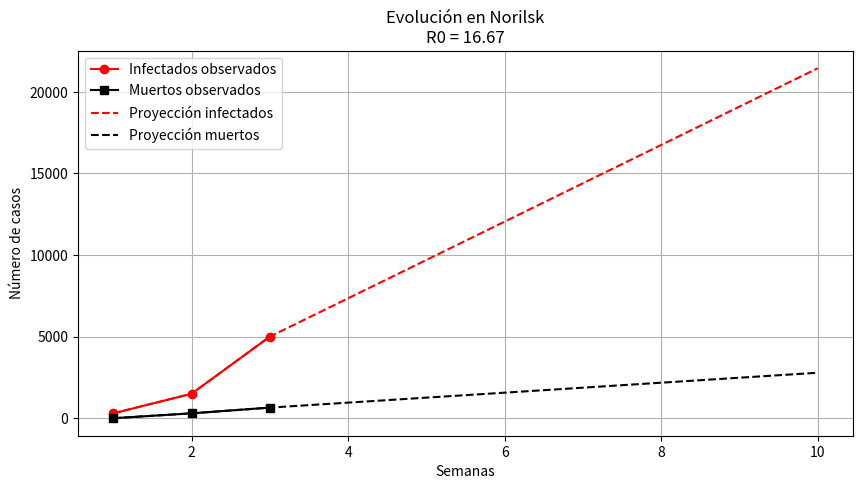
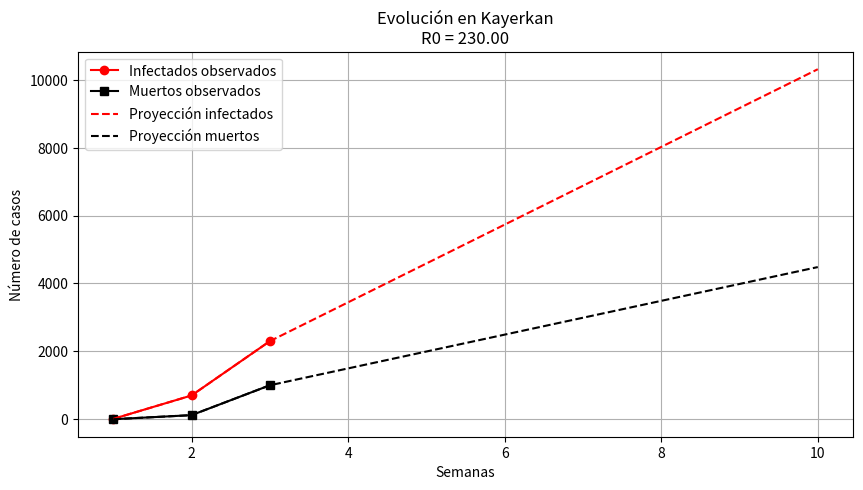
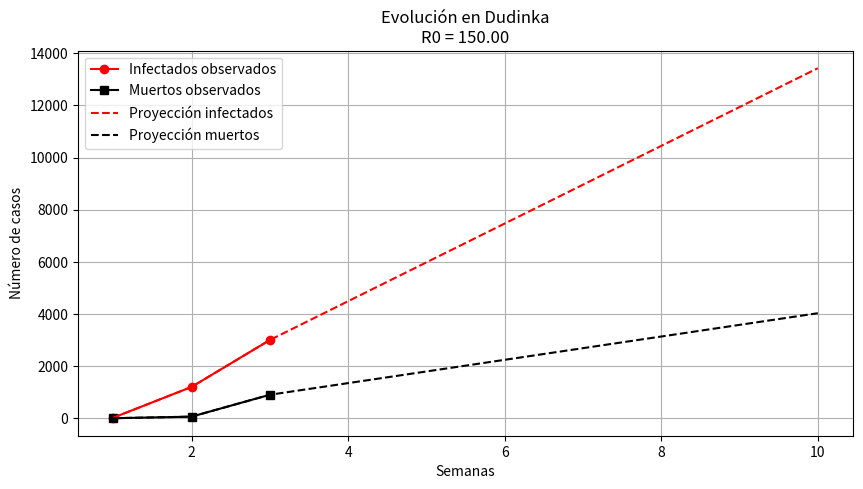
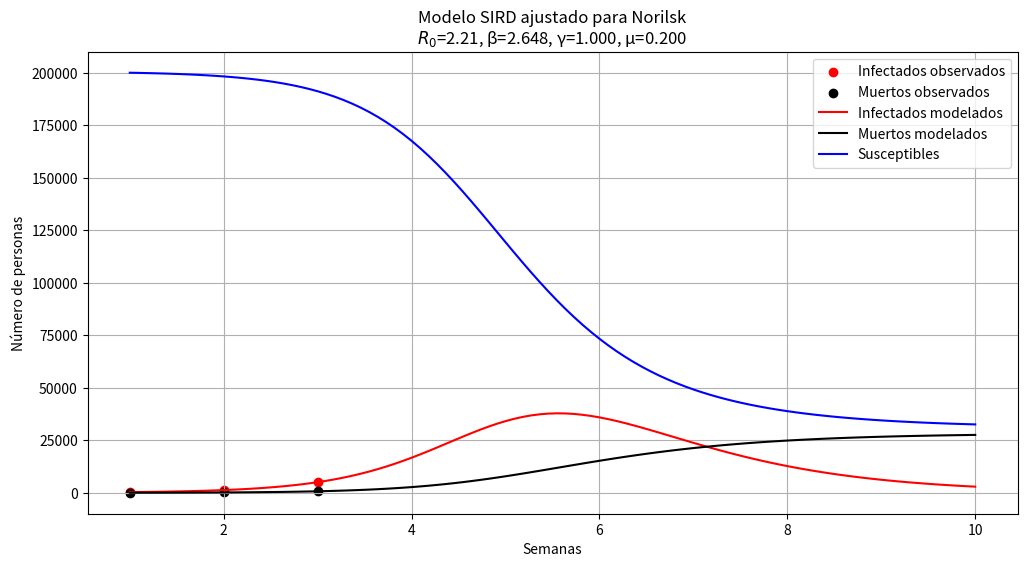
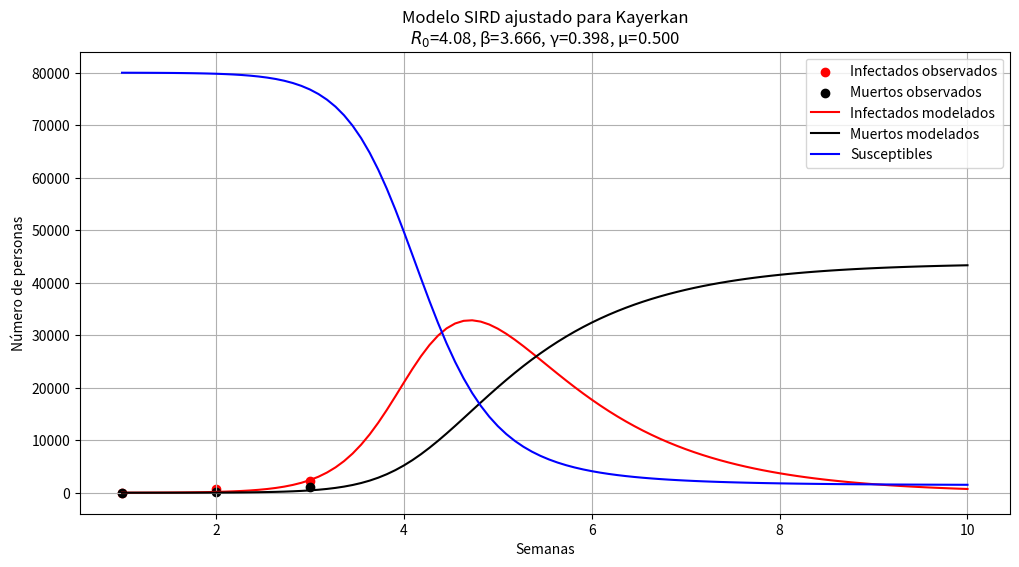
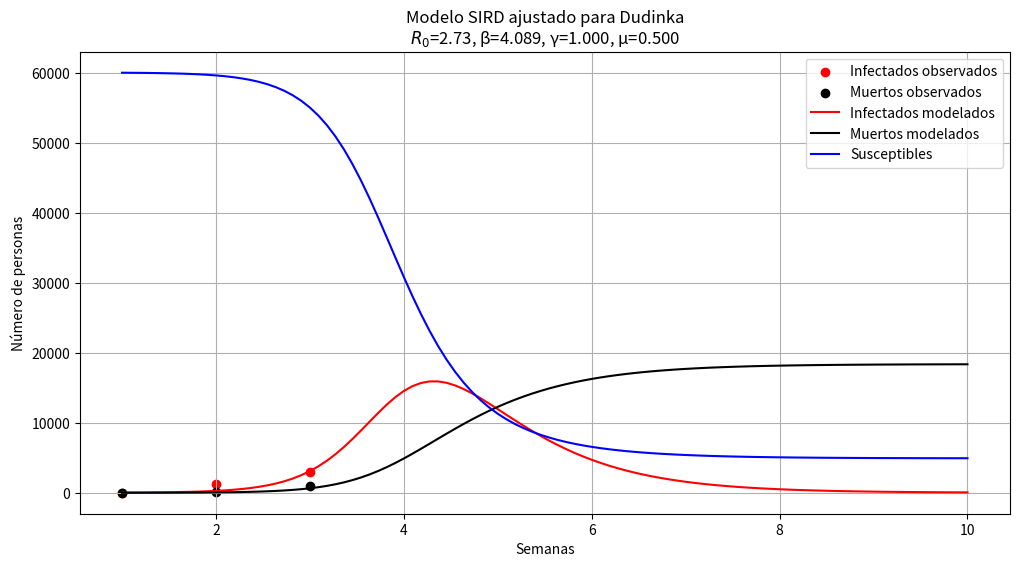

Here is the Python script that generated these plots, in order:
import numpy as np
import pandas as pd
import matplotlib.pyplot as plt

# Datos iniciales
data = {
    "Norilsk": {
        "S": [200000, 200000, 200000],
        "I": [300, 1500, 5000],
        "D": [0, 300, 650],
        "N": 200300  # Población inicial (S + I)
    },
    "Kayerkan": {
        "S": [80000, 80000, 80000],
        "I": [10, 700, 2300],
        "D": [0, 120, 1000],
        "N": 80010
    },
    "Dudinka": {
        "S": [60000, 60000, 60000],
        "I": [20, 1200, 3000],
        "D": [0, 60, 900],
        "N": 60020
    }
}

# Cálculo básico de R0
def calcular_R0(ciudad):
    I1 = data[ciudad]["I"][0]
    I3 = data[ciudad]["I"][2]
    return 1 + (I3 - I1)/I1

# Proyección lineal simple a semana 10
def proyectar_semana10(ciudad):
    # Tasa de crecimiento semanal de infectados
    tasa_crecimiento = (data[ciudad]["I"][2] - data[ciudad]["I"][0])/2
    
    # Proyección lineal (simplificación inicial)
    I10 = data[ciudad]["I"][0] + tasa_crecimiento*9
    
    # Estimación de muertos basada en CFR promedio
    cfr = data[ciudad]["D"][2]/data[ciudad]["I"][2]
    D10 = I10 * cfr
    
    return int(I10), int(D10)

# Resultados básicos
resultados = {}
for ciudad in data.keys():
    R0 = calcular_R0(ciudad)
    I10, D10 = proyectar_semana10(ciudad)
    resultados[ciudad] = {"R0": R0, "I10": I10, "D10": D10}
    
    print(f"{ciudad}:")
    print(f"R0 estimado: {R0:.2f}")
    print(f"Proyección semana 10 - Infectados: {I10}, Muertos: {D10}")
    print("----------------------")

# Guardar resultados básicos
df_resultados = pd.DataFrame(resultados).T
df_resultados.to_csv("resultados_basicos.csv")

# Gráficos básicos de evolución
for ciudad in data.keys():
    plt.figure(figsize=(10, 5))
    
    # Datos observados
    semanas = [1, 2, 3]
    plt.plot(semanas, data[ciudad]["I"], 'ro-', label='Infectados observados')
    plt.plot(semanas, data[ciudad]["D"], 'ks-', label='Muertos observados')
    
    # Proyección lineal
    semanas_proy = [1, 2, 3, 10]
    infectados_proy = [data[ciudad]["I"][0], data[ciudad]["I"][1], 
                      data[ciudad]["I"][2], resultados[ciudad]["I10"]]
    muertos_proy = [data[ciudad]["D"][0], data[ciudad]["D"][1], 
                   data[ciudad]["D"][2], resultados[ciudad]["D10"]]
    
    plt.plot(semanas_proy, infectados_proy, 'r--', label='Proyección infectados')
    plt.plot(semanas_proy, muertos_proy, 'k--', label='Proyección muertos')
    
    plt.title(f"Evolución en {ciudad}\nR0 = {resultados[ciudad]['R0']:.2f}")
    plt.xlabel("Semanas")
    plt.ylabel("Número de casos")
    plt.legend()
    plt.grid()
    plt.savefig(f"evolucion_basica_{ciudad}.png", dpi=300)
    plt.close()

    # Continuación del script anterior - Parte de modelado avanzado
from scipy.integrate import odeint

def modelo_SIRD(y, t, N, beta, gamma, mu):
    S, I, R, D = y
    dSdt = -beta * S * I / N
    dIdt = beta * S * I / N - gamma * I - mu * I
    dRdt = gamma * I
    dDdt = mu * I
    return dSdt, dIdt, dRdt, dDdt

def ajustar_y_proyectar(ciudad):
    # Datos de la ciudad
    N = data[ciudad]["N"]
    I0 = data[ciudad]["I"][0]
    D0 = data[ciudad]["D"][0]
    S0 = N - I0
    R0 = 0
    y0 = S0, I0, R0, D0
    
    # Semanas observadas (1-3)
    t_obs = np.array([0, 1, 2])  # semanas desde inicio
    
    # Función para ajustar parámetros
    def error(params):
        beta, gamma, mu = params
        sol = odeint(modelo_SIRD, y0, t_obs, args=(N, beta, gamma, mu))
        I_modelo = sol[:, 1]
        D_modelo = sol[:, 3]
        error_I = np.sum((I_modelo - data[ciudad]["I"])**2)
        error_D = np.sum((D_modelo - data[ciudad]["D"])**2)
        return error_I + error_D
    
    # Ajuste de parámetros
    from scipy.optimize import minimize
    params0 = [0.5, 0.1, 0.01]  # Valores iniciales para beta, gamma, mu
    bounds = [(0, 10), (0, 1), (0, 0.5)]  # Rangos para los parámetros
    res = minimize(error, params0, bounds=bounds)
    beta, gamma, mu = res.x
    
    # Calcular R0 ajustado
    R0_ajustado = beta / (gamma + mu)
    
    # Proyección a 10 semanas
    t_proy = np.linspace(0, 9, 100)  # Semanas 1-10
    sol = odeint(modelo_SIRD, y0, t_proy, args=(N, beta, gamma, mu))
    S, I, R, D = sol.T
    
    # Resultados
    resultados_ajustados = {
        "R0_ajustado": R0_ajustado,
        "beta": beta,
        "gamma": gamma,
        "mu": mu,
        "I10": int(I[-1]),
        "D10": int(D[-1]),
        "S10": int(S[-1])
    }
    
    # Gráfico comparativo
    plt.figure(figsize=(12, 6))
    
    # Datos observados
    semanas_obs = [1, 2, 3]
    plt.scatter(semanas_obs, data[ciudad]["I"], color='red', label='Infectados observados')
    plt.scatter(semanas_obs, data[ciudad]["D"], color='black', label='Muertos observados')
    
    # Modelo ajustado
    semanas_modelo = t_proy + 1
    plt.plot(semanas_modelo, I, 'r-', label='Infectados modelados')
    plt.plot(semanas_modelo, D, 'k-', label='Muertos modelados')
    plt.plot(semanas_modelo, S, 'b-', label='Susceptibles')
    
    plt.title(f"Modelo SIRD ajustado para {ciudad}\n$R_0$={R0_ajustado:.2f}, β={beta:.3f}, γ={gamma:.3f}, μ={mu:.3f}")
    plt.xlabel("Semanas")
    plt.ylabel("Número de personas")
    plt.legend()
    plt.grid()
    plt.savefig(f"modelo_ajustado_{ciudad}.png", dpi=300)
    plt.close()
    
    return resultados_ajustados

# Aplicar modelo ajustado a todas las ciudades
resultados_ajustados = {}
for ciudad in data.keys():
    resultados_ajustados[ciudad] = ajustar_y_proyectar(ciudad)
    print("\n" + ciudad + " - Modelo ajustado:")
    print(f"R0 ajustado: {resultados_ajustados[ciudad]['R0_ajustado']:.2f}")
    print(f"Semana 10 - S: {resultados_ajustados[ciudad]['S10']}, I: {resultados_ajustados[ciudad]['I10']}, D: {resultados_ajustados[ciudad]['D10']}")
